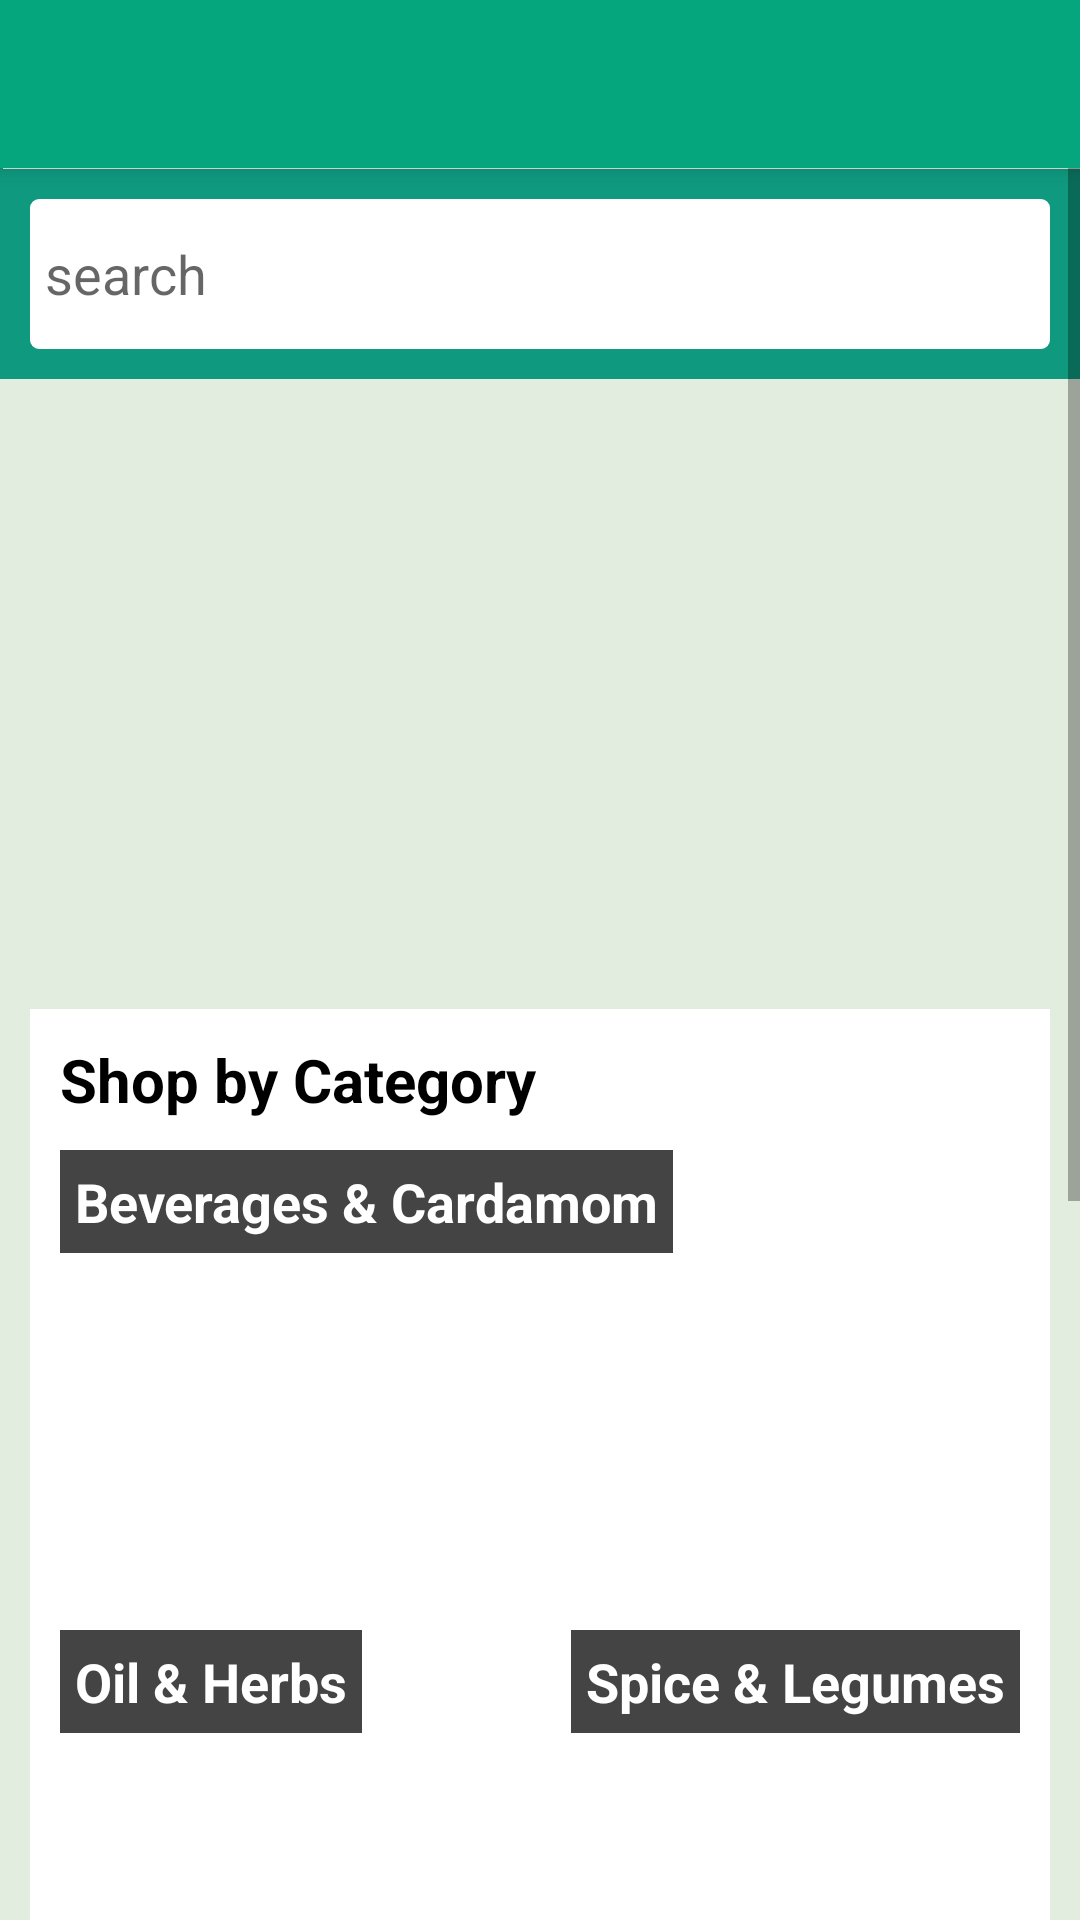

Here is an Android app screen rendered from its layout file. Give the layout XML and the strings, colors and styles it references.
<!-- AndroidManifest.xml: application theme AppTheme -->
<!-- res/layout/app_bar_home.xml -->
<?xml version="1.0" encoding="utf-8"?>
<android.support.design.widget.CoordinatorLayout xmlns:android="http://schemas.android.com/apk/res/android"
    xmlns:app="http://schemas.android.com/apk/res-auto"
    xmlns:tools="http://schemas.android.com/tools"
    android:layout_width="match_parent"
    android:layout_height="match_parent"
    tools:context=".home.HomeActivity">

    <android.support.design.widget.AppBarLayout
        android:layout_width="match_parent"
        android:layout_height="wrap_content"
        android:theme="@style/AppTheme.AppBarOverlay">

        <android.support.v7.widget.Toolbar
            android:id="@+id/toolbar"
            android:layout_width="match_parent"
            android:layout_height="?attr/actionBarSize"
            android:background="?attr/colorPrimary"
            app:popupTheme="@style/AppTheme.PopupOverlay"
            app:contentInsetLeft="0dp"
            app:contentInsetStart="0dp"
            app:contentInsetStartWithNavigation="0dp"/>

    </android.support.design.widget.AppBarLayout>

    <include layout="@layout/content_home" />


</android.support.design.widget.CoordinatorLayout>
<!-- res/layout/content_home.xml (included above) -->
<?xml version="1.0" encoding="utf-8"?>
<ScrollView xmlns:android="http://schemas.android.com/apk/res/android"
    xmlns:app="http://schemas.android.com/apk/res-auto"
    xmlns:tools="http://schemas.android.com/tools"
    android:layout_width="match_parent"
    android:layout_height="match_parent"
    app:layout_behavior="@string/appbar_scrolling_view_behavior"
    tools:context=".home.HomeActivity"
    tools:showIn="@layout/app_bar_home"
    android:background="@color/grayGreenish">
    <LinearLayout
        android:layout_width="match_parent"
        android:layout_height="wrap_content"
       android:orientation="vertical">
         <LinearLayout
            android:focusable="true"
            android:focusableInTouchMode="true"
            android:layout_width="1dp"
             android:background="@color/greenDark"
            android:layout_height="1dp"/>
        <LinearLayout
            android:layout_marginTop="-1dp"
            android:layout_width="match_parent"
            android:layout_height="wrap_content"
            android:background="@color/greenDark">
            <EditText
                android:layout_width="match_parent"
                android:layout_height="50dp"
                android:background="@drawable/search_box"
                android:layout_margin="10dp"
                android:drawableStart="@drawable/search"
                android:drawablePadding="5dp"
                android:maxLines="1"
                android:inputType="text"
                android:padding="5dp"
                android:hint="search"/>
        </LinearLayout>
    <RelativeLayout
        android:layout_width="match_parent"
        android:layout_height="wrap_content">
        <android.support.v4.view.ViewPager
            android:id="@+id/pager"
            android:layout_width="match_parent"
            android:layout_height="200dp"
            android:layout_alignParentTop="true"/>
        <android.support.design.widget.TabLayout
            android:id="@+id/tab_layout"
            android:layout_width="match_parent"
            android:layout_height="wrap_content"
            app:tabBackground="@drawable/tab_selector"
            app:tabGravity="center"
            app:tabIndicatorHeight="0dp"
            android:layout_below="@+id/pager"
            android:layout_marginTop="-50dp"
            />
    </RelativeLayout>
    <RelativeLayout
        android:layout_width="match_parent"
        android:layout_height="700dp"
        android:layout_margin="10dp"
        android:padding="10dp"
        android:background="@color/white">
        <TextView
            android:id="@+id/banner_category"
           style="@style/banner1"
            android:text="@string/shop_by_category"/>
        <ImageView
            android:id="@+id/img_beverage"
            android:layout_width="match_parent"
            android:layout_height="150dp"
            android:src="@mipmap/banner1"
            android:scaleType="centerCrop"
            android:layout_marginBottom="10dp"
            android:layout_below="@+id/banner_category"/>
        <TextView
            style="@style/ImageBannerText"
            android:text="@string/beverages_cardamom"
            android:layout_below="@+id/banner_category"/>
        <ImageView
            android:id="@+id/img_oil_herbs"
            android:layout_width="150dp"
            android:src="@mipmap/banner1"
            android:scaleType="centerCrop"
            android:layout_height="match_parent"
            android:layout_below="@+id/img_beverage"
            android:layout_above="@+id/img_others"
            />
        <TextView
            style="@style/ImageBannerText"
            android:text="@string/oil_herbs"
            android:layout_alignParentStart="true"
            android:layout_below="@+id/img_beverage"
            />
        <LinearLayout
            android:layout_width="match_parent"
            android:layout_height="match_parent"
            android:layout_below="@+id/img_beverage"
            android:layout_toEndOf="@+id/img_oil_herbs"
            android:layout_above="@+id/img_others"
            android:layout_marginStart="10dp"
            android:weightSum="1"
            android:orientation="vertical">
            <ImageView
                android:id="@+id/img_spices"
                android:layout_width="match_parent"
                android:layout_height="0dp"
                android:src="@mipmap/banner1"
                android:scaleType="centerCrop"
                android:layout_weight=".5"/>
            <ImageView
                android:id="@+id/img_nuts"
                android:layout_width="match_parent"
                android:layout_height="0dp"
                android:src="@mipmap/banner1"
                android:scaleType="centerCrop"
                android:layout_marginTop="10dp"
                android:layout_weight=".5"/>
        </LinearLayout>
        <TextView
            style="@style/ImageBannerText"
            android:text="@string/spice_legumes"
            android:layout_alignParentEnd="true"
            android:layout_below="@+id/img_beverage"
            />

        <TextView
            style="@style/ImageBannerText"
            android:text="@string/nuts_candy_honey"
            android:layout_alignParentEnd="true"
            android:layout_above="@+id/img_others"
            />

        <ImageView
            android:id="@+id/img_others"
            android:layout_width="match_parent"
            android:layout_height="150dp"
            android:layout_alignParentBottom="true"
            android:src="@mipmap/banner1"
            android:layout_marginTop="10dp"
            android:scaleType="centerCrop"/>
        <TextView
            style="@style/ImageBannerText"
            android:text="@string/others"
            android:layout_alignParentStart="true"
            android:layout_alignParentBottom="true"
            />
    </RelativeLayout>
    </LinearLayout>
</ScrollView>
<!-- resources referenced by this layout -->
<resources>
  <color name="grayGreenish">#E2EDDF</color>
  <color name="greenDark">#0F997F</color>
  <color name="white">#FFFFFF</color>
  <!-- drawable search_box (drawable) -->
  <?xml version="1.0" encoding="utf-8"?>
  <selector xmlns:android="http://schemas.android.com/apk/res/android" >
      <item android:state_pressed="true" >
          <shape android:shape="rectangle"  >
              <corners android:radius="2dp" />
              <stroke android:width="1dip" android:color="@color/white" />
              <gradient android:angle="-90" android:startColor="@color/white" android:endColor="@color/white"  />
          </shape>
      </item>
      <item android:state_focused="true">
          <shape android:shape="rectangle"  >
              <corners android:radius="2dp" />
              <stroke android:width="1dip" android:color="@color/white" />
              <solid android:color="@color/white"/>
          </shape>
      </item>
      <item >
          <shape android:shape="rectangle"  >
              <corners android:radius="2dp" />
              <stroke android:width="2dip" android:color="@color/white" />
              <gradient android:angle="-90" android:startColor="@color/white" android:endColor="@color/white" />
          </shape>
      </item>
  </selector>
  <string name="beverages_cardamom">Beverages &amp; Cardamom</string>
  <string name="nuts_candy_honey">Nuts, Candy, Honey</string>
  <string name="oil_herbs">Oil &amp; Herbs</string>
  <string name="others">Others</string>
  <string name="shop_by_category">Shop by Category</string>
  <string name="spice_legumes">Spice &amp; Legumes</string>
  <style name="AppTheme.AppBarOverlay" parent="ThemeOverlay.AppCompat.Dark.ActionBar" />
  <style name="AppTheme.PopupOverlay" parent="ThemeOverlay.AppCompat.Light" />
  <style name="ImageBannerText">
          <item name="android:layout_width">wrap_content</item>
          <item name="android:layout_height">wrap_content</item>
          <item name="android:background">@color/blackTrans</item>
          <item name="android:textColor">@color/white</item>
          <item name="android:textSize">18sp</item>
          <item name="android:padding">5dp</item>
          <item name="android:textStyle">bold</item>
      </style>
  <style name="banner1">
          <item name="android:layout_width">wrap_content</item>
          <item name="android:layout_height">wrap_content</item>
          <item name="android:textSize">20sp</item>
          <item name="android:textStyle">bold</item>
          <item name="android:textColor">@color/black</item>
          <item name="android:layout_marginBottom">10dp</item>
      </style>
  <style name="AppTheme" parent="Theme.AppCompat.Light.DarkActionBar">
          
          <item name="colorPrimary">@color/colorPrimary</item>
          <item name="colorPrimaryDark">@color/colorPrimaryDark</item>
          <item name="colorAccent">@color/colorAccent</item>
      </style>
  <color name="blackTrans">#bb000000</color>
  <color name="black">#000000</color>
  <color name="colorPrimary">#05A67D</color>
  <color name="colorPrimaryDark">#0F8A47</color>
  <color name="colorAccent">#05A67D</color>
</resources>
